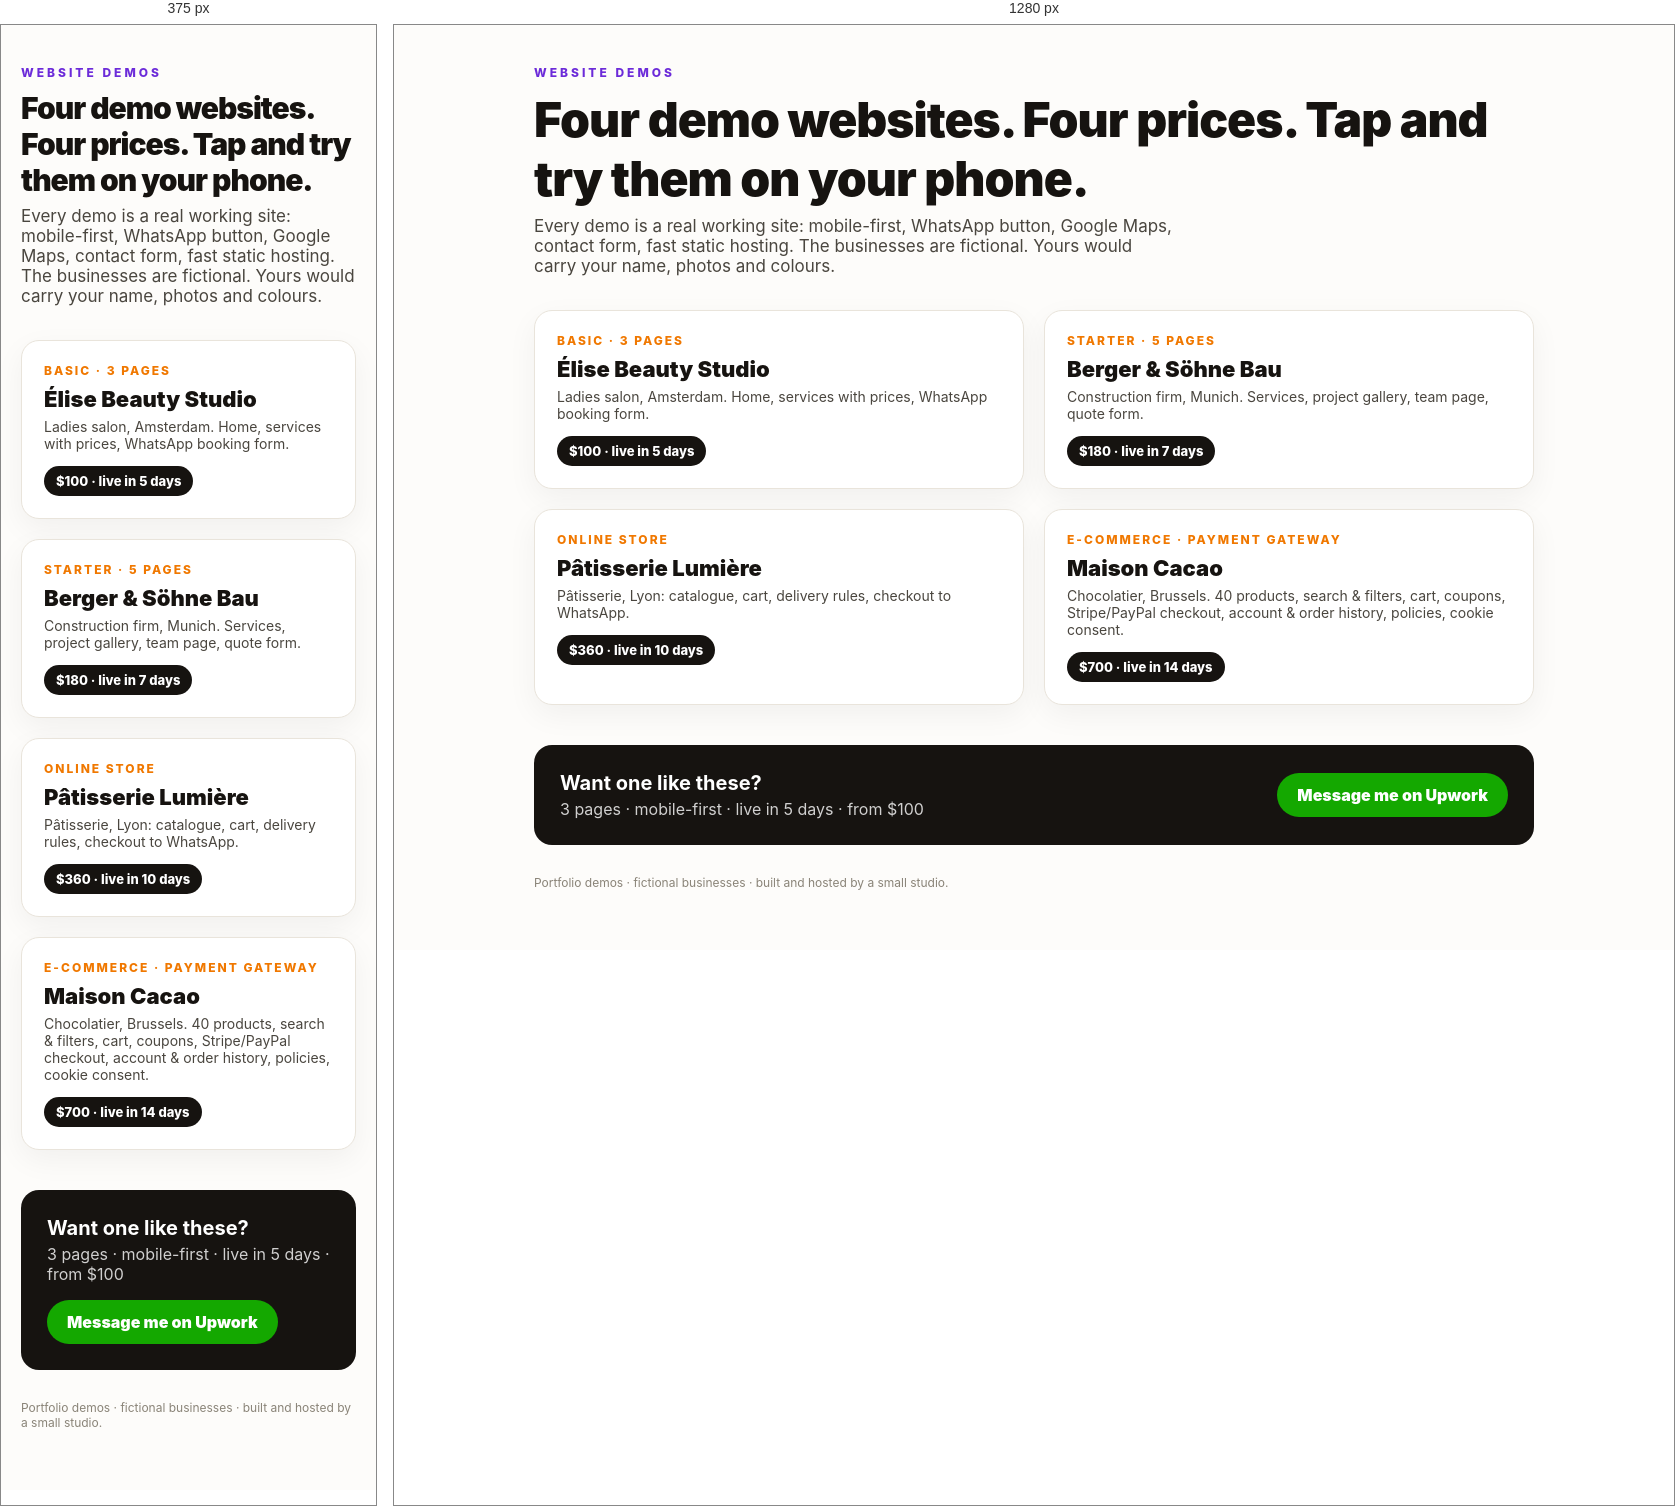
Rendered at 375 px and 1280 px, left to right.

<!-- file: index.html -->
<!doctype html>
<html lang="en"><head><meta charset="utf-8"><meta name="viewport" content="width=device-width,initial-scale=1">
<title>Website demos</title>
<link href="https://fonts.googleapis.com/css2?family=Inter:wght@400;600;800;900&display=swap" rel="stylesheet">
<style>
*{box-sizing:border-box;margin:0;padding:0}body{font-family:Inter,system-ui,sans-serif;background:#FDFCFA;color:#161310;padding:40px 20px 60px}
.wrap{max-width:1000px;margin:0 auto}.eyebrow{font-size:12px;letter-spacing:3px;text-transform:uppercase;font-weight:800;color:#6C2BD9}
h1{font-size:clamp(30px,5vw,48px);font-weight:900;letter-spacing:-1px;margin:10px 0 8px}p.lead{color:#4a463f;font-size:17px;max-width:640px}
.grid{display:grid;grid-template-columns:repeat(2,1fr);gap:20px;margin-top:34px}
a.card{display:block;background:#fff;border:1px solid #E9E4DB;border-radius:18px;padding:22px;text-decoration:none;color:inherit;box-shadow:0 10px 30px rgba(22,19,16,.05);transition:transform .15s}
a.card:hover{transform:translateY(-3px)}.card .t{font-size:12px;font-weight:800;letter-spacing:2px;text-transform:uppercase;color:#F07800}
.card h2{font-size:22px;font-weight:900;margin:8px 0 6px}.card p{color:#4a463f;font-size:14px}.card .pr{display:inline-block;margin-top:14px;background:#161310;color:#fff;font-weight:800;font-size:13px;padding:7px 12px;border-radius:999px}
.cta{margin-top:40px;background:#161310;color:#fff;border-radius:18px;padding:26px;display:flex;justify-content:space-between;align-items:center;gap:16px;flex-wrap:wrap}
.cta b{font-size:20px}.cta span.btn{background:#14a800;color:#fff;font-weight:900;padding:12px 20px;border-radius:999px}
.foot{margin-top:30px;font-size:12px;color:#8a8478}
@media(max-width:800px){.grid{grid-template-columns:1fr}}
</style></head><body><div class="wrap">
<div class="eyebrow">Website demos</div>
<h1>Four demo websites. Four prices. Tap and try them on your phone.</h1>
<p class="lead">Every demo is a real working site: mobile-first, WhatsApp button, Google Maps, contact form, fast static hosting. The businesses are fictional. Yours would carry your name, photos and colours.</p>
<div class="grid">
  <a class="card" href="salon/"><div class="t">Basic · 3 pages</div><h2>Élise Beauty Studio</h2><p>Ladies salon, Amsterdam. Home, services with prices, WhatsApp booking form.</p><span class="pr">$100 · live in 5 days</span></a>
  <a class="card" href="contracting/"><div class="t">Starter · 5 pages</div><h2>Berger &amp; Söhne Bau</h2><p>Construction firm, Munich. Services, project gallery, team page, quote form.</p><span class="pr">$180 · live in 7 days</span></a>
  <a class="card" href="store/"><div class="t">Online store</div><h2>Pâtisserie Lumière</h2><p>Pâtisserie, Lyon: catalogue, cart, delivery rules, checkout to WhatsApp.</p><span class="pr">$360 · live in 10 days</span></a>
  <a class="card" href="estore/"><div class="t">E-commerce · payment gateway</div><h2>Maison Cacao</h2><p>Chocolatier, Brussels. 40 products, search &amp; filters, cart, coupons, Stripe/PayPal checkout, account &amp; order history, policies, cookie consent.</p><span class="pr">$700 · live in 14 days</span></a>
</div>
<div class="cta"><div><b>Want one like these?</b><div style="opacity:.8;margin-top:4px">3 pages · mobile-first · live in 5 days · from $100</div></div><span class="btn">Message me on Upwork</span></div>
<div class="foot">Portfolio demos · fictional businesses · built and hosted by a small studio.</div>
</div></body></html>